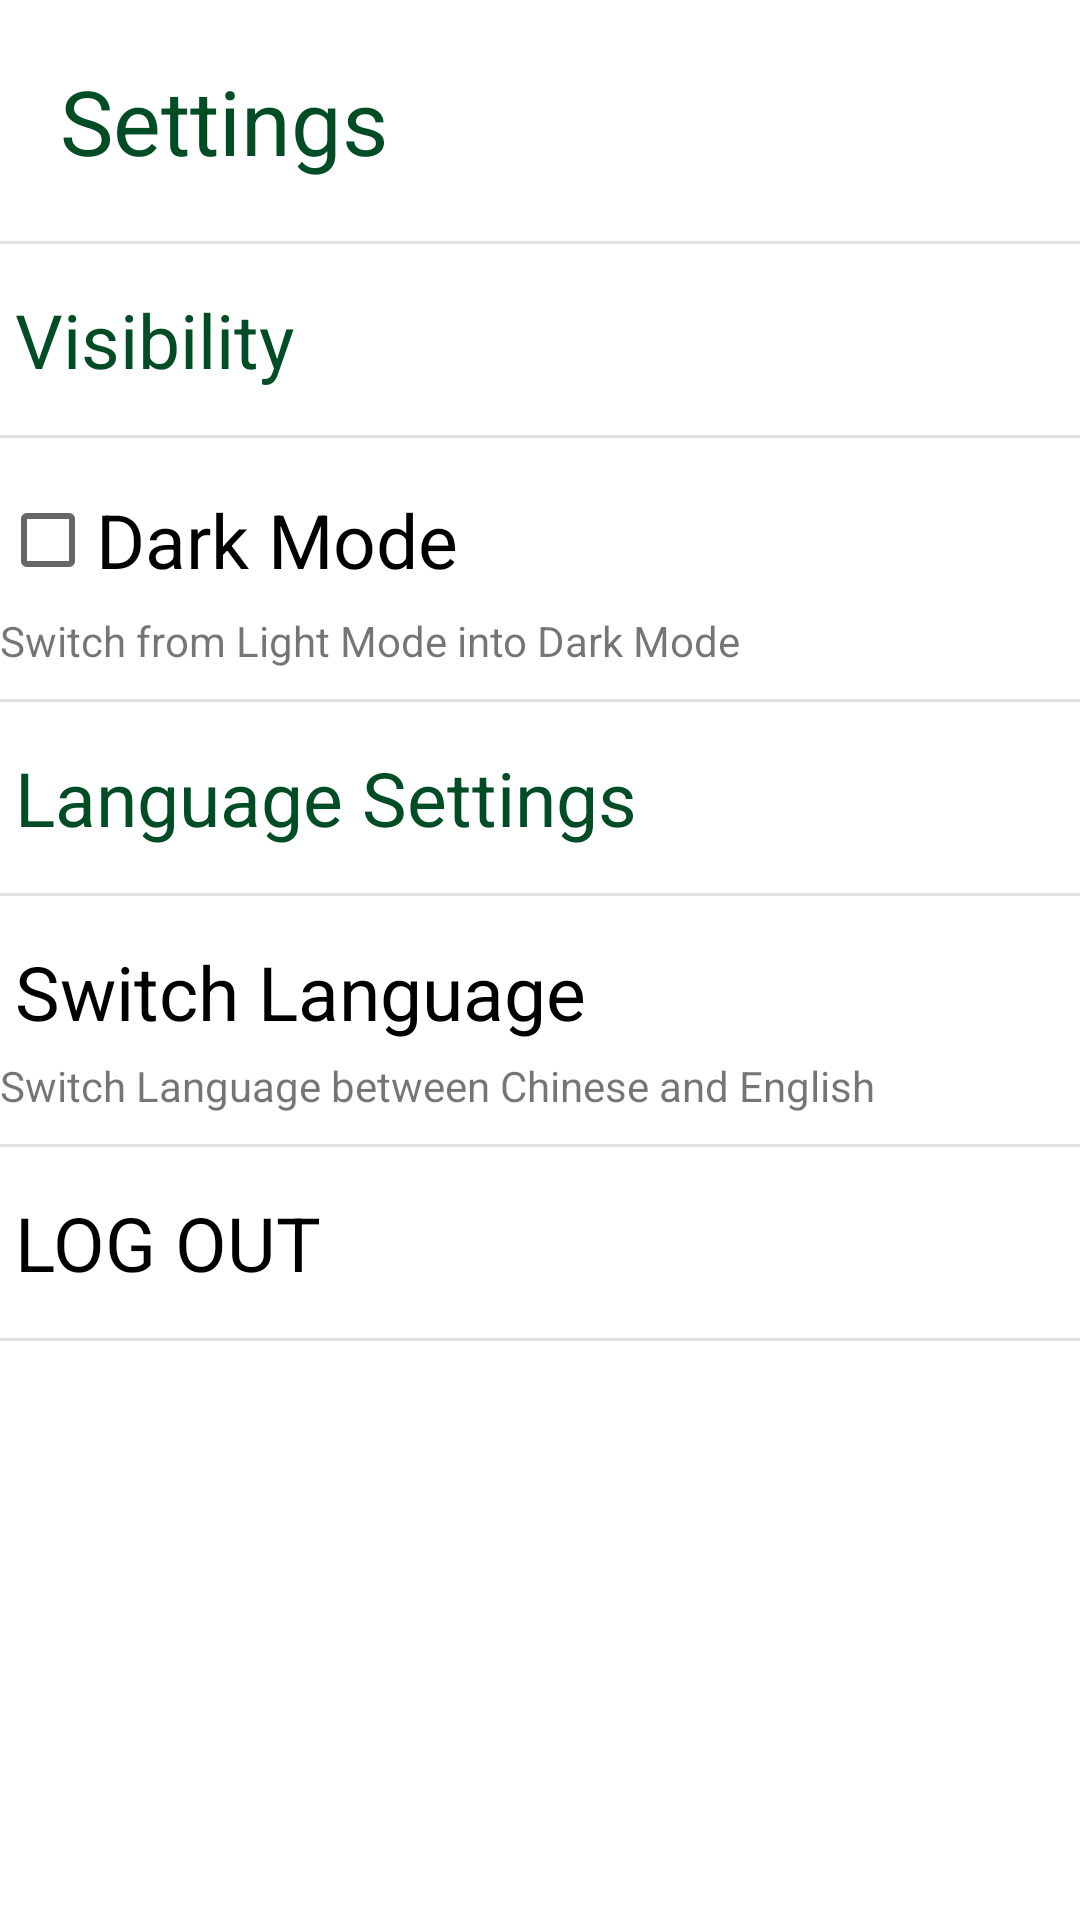

The Android layout XML behind this screen, and the referenced resources:
<!-- AndroidManifest.xml: application theme Theme.HKWT -->
<!-- res/layout/fragment_settings.xml -->
<?xml version="1.0" encoding="utf-8"?>

<RelativeLayout xmlns:android="http://schemas.android.com/apk/res/android"
    xmlns:tools="http://schemas.android.com/tools"
    android:layout_width="match_parent"
    android:layout_height="match_parent"
    tools:context=".SettingsFragment">

    <LinearLayout
        android:layout_width="match_parent"
        android:layout_height="match_parent"
        android:orientation="vertical">

        <TextView
            android:layout_width="wrap_content"
            android:layout_height="wrap_content"
            android:textColor="@color/Green_text"
            android:layout_margin="20dp"
            android:textSize="30dp"
            android:text="@string/Settings"/>

        <View
            android:layout_width="match_parent"
            android:layout_height="1dp"
            android:layout_marginBottom="10dp"
            android:background="?android:attr/listDivider" />


        <TextView
            android:id="@+id/textView2"
            android:layout_width="match_parent"
            android:layout_height="wrap_content"
            android:textColor="@color/Green_text"
            android:layout_margin="5dp"
            android:textSize="25dp"
            android:text="@string/Visibility" />

        <View
            android:layout_width="match_parent"
            android:layout_height="1dp"
            android:layout_marginVertical="10dp"
            android:background="?android:attr/listDivider" />

        <CheckBox
            android:id="@+id/checkBox"
            android:layout_width="match_parent"
            android:layout_height="wrap_content"
            android:textSize="25dp"
            android:text="@string/DarkMode" />

        <TextView
            android:layout_width="match_parent"
            android:layout_height="wrap_content"
            android:text="@string/sflmidm" />

        <View
            android:layout_width="match_parent"
            android:layout_height="1dp"
            android:layout_marginVertical="10dp"
            android:background="?android:attr/listDivider" />

        <TextView
            android:layout_width="wrap_content"
            android:layout_height="wrap_content"
            android:textColor="@color/Green_text"
            android:layout_margin="5dp"
            android:textSize="25dp"
            android:text="@string/LanguageSettings" />


        <View
            android:layout_width="match_parent"
            android:layout_height="1dp"
            android:layout_marginVertical="10dp"
            android:background="?android:attr/listDivider" />

        <TextView
            android:id="@+id/language_sett"
            android:layout_width="wrap_content"
            android:layout_height="wrap_content"
            android:layout_margin="5dp"
            android:textColor="@color/black"
            android:textSize="25dp"
            android:text="@string/setLang" />

        <TextView
            android:layout_width="match_parent"
            android:layout_height="wrap_content"
            android:text="@string/slbcae" />

        <View
            android:layout_width="match_parent"
            android:layout_height="1dp"
            android:layout_marginVertical="10dp"
            android:background="?android:attr/listDivider" />




        <TextView
            android:id="@+id/logout"
            android:layout_width="wrap_content"
            android:layout_height="wrap_content"
            android:layout_margin="5dp"
            android:textColor="@color/black"
            android:textSize="25dp"
            android:text="@string/LOGOUT" />



        <View
            android:layout_width="match_parent"
            android:layout_height="1dp"
            android:layout_marginVertical="10dp"
            android:background="?android:attr/listDivider" />

        /////

    </LinearLayout>



</RelativeLayout>
<!-- resources referenced by this layout -->
<resources>
  <color name="Green_text">#004d25</color>
  <color name="black">#FF000000</color>
  <string name="DarkMode">Dark Mode</string>
  <string name="LOGOUT">LOG OUT</string>
  <string name="LanguageSettings">Language Settings</string>
  <string name="Settings">Settings</string>
  <string name="Visibility">Visibility</string>
  <string name="setLang">Switch Language</string>
  <string name="sflmidm">Switch from Light Mode into Dark Mode</string>
  <string name="slbcae">Switch Language between Chinese and English</string>
  <style name="Theme.HKWT" parent="Theme.MaterialComponents.DayNight.DarkActionBar">
          
          <item name="colorPrimary">@color/Green_AB</item>
          <item name="colorPrimaryVariant">@color/Green_btn</item>
          <item name="colorOnPrimary">@color/Green_btn</item>
          
          <item name="colorSecondary">@color/teal_200</item>
          <item name="colorSecondaryVariant">@color/teal_700</item>
          <item name="colorOnSecondary">@color/Green_AB</item>
          
          <item name="android:statusBarColor">?attr/colorPrimaryVariant</item>
          
      </style>
  <color name="Green_AB">#a9dbca</color>
  <color name="Green_btn">#5F7A6B</color>
  <color name="teal_200">#FF03DAC5</color>
  <color name="teal_700">#FF018786</color>
</resources>
